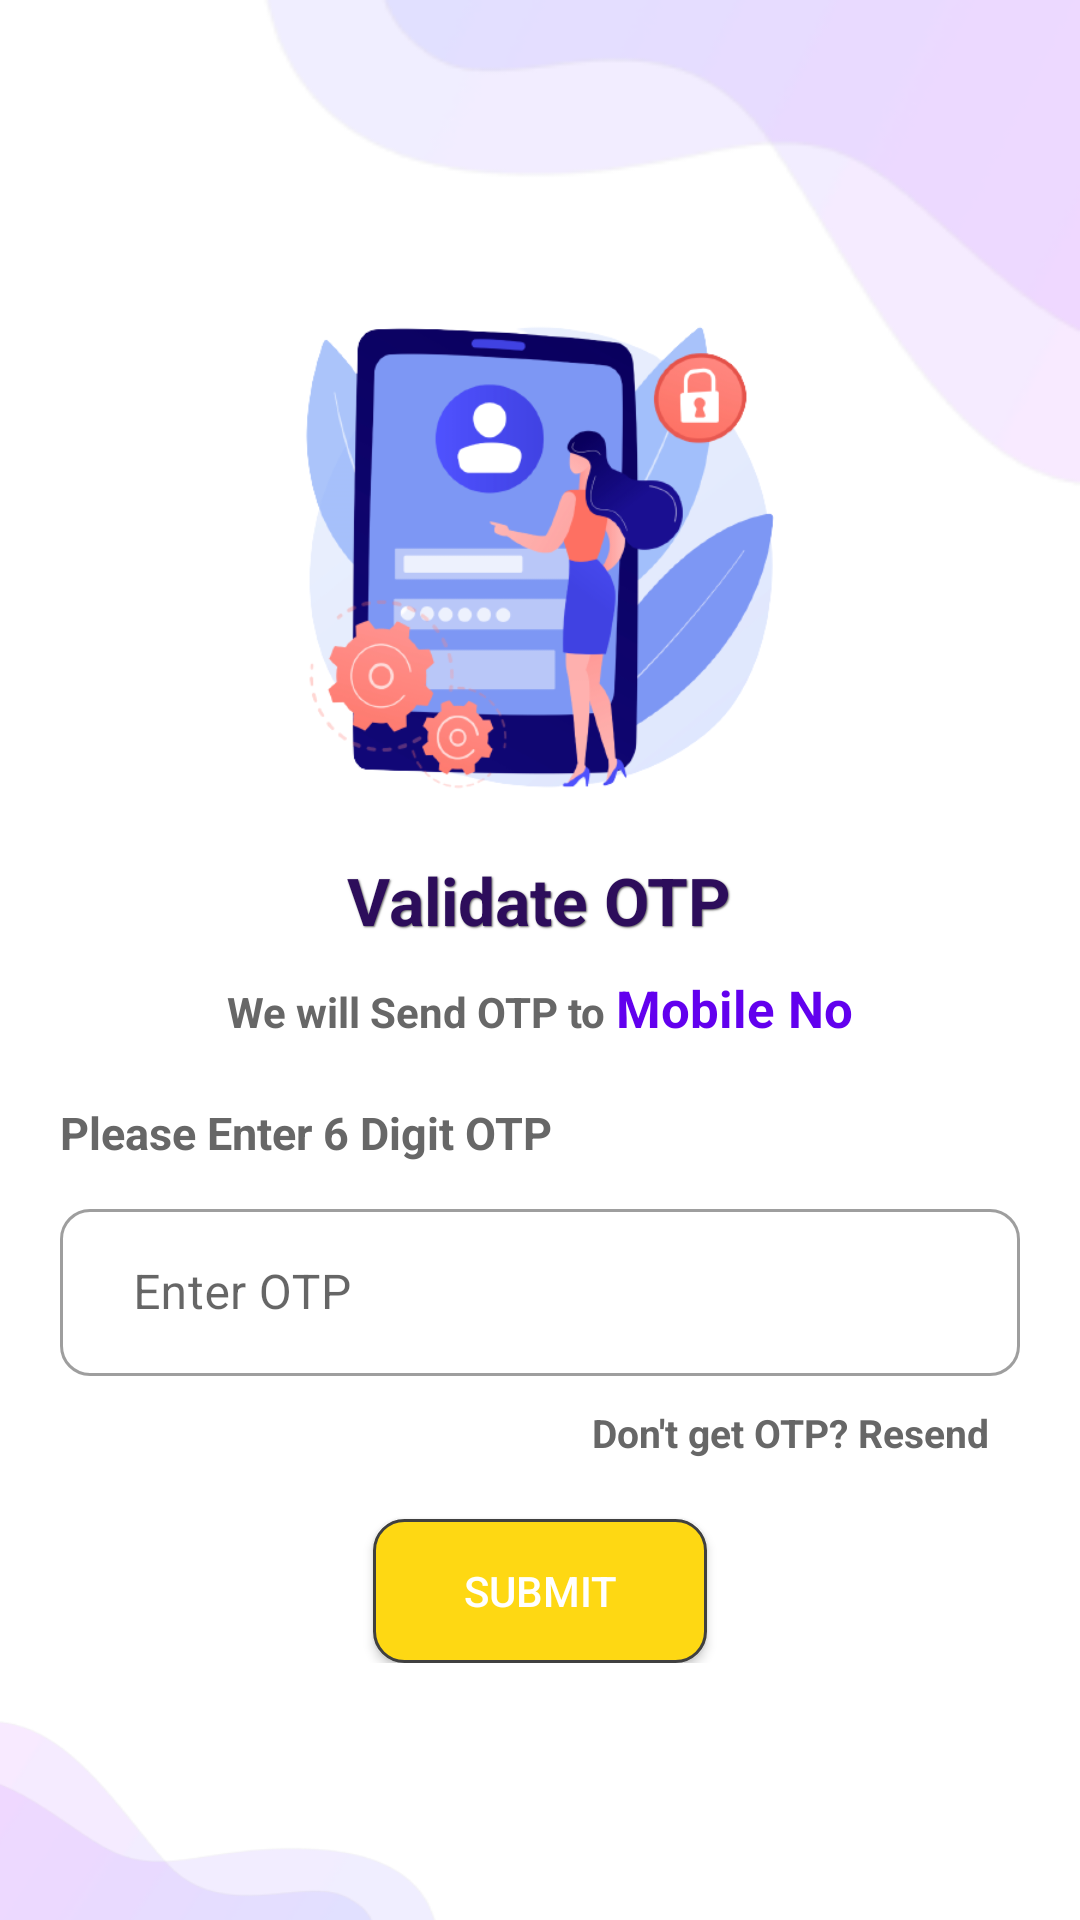

This screen was rendered from an Android layout file. Write that file and the resources it references.
<!-- AndroidManifest.xml: application theme Theme.SaloonEase -->
<!-- res/layout/activity_otp_verification.xml -->
<?xml version="1.0" encoding="utf-8"?>
<ScrollView xmlns:android="http://schemas.android.com/apk/res/android"
    xmlns:app="http://schemas.android.com/apk/res-auto"
    android:layout_width="match_parent"
    android:layout_height="match_parent"
    android:fillViewport="true">


    <RelativeLayout
        android:layout_width="match_parent"
        android:layout_height="wrap_content"
        android:background="@color/white">

        <ImageView
            android:id="@+id/img_bg1"
            android:layout_width="292dp"
            android:layout_height="171dp"
            android:layout_alignParentTop="true"
            android:layout_alignParentRight="true"
            android:background="@drawable/curve_design_background" />




            <RelativeLayout
                android:id="@+id/layout_signUp"
                android:layout_width="match_parent"
                android:layout_height="wrap_content"
                android:layout_centerVertical="true"
                android:layout_marginStart="20dp"
                android:layout_marginTop="20dp"
                android:layout_marginEnd="20dp"
                android:layout_marginBottom="20dp"
                android:focusable="true"
                android:focusableInTouchMode="true">


                <ImageView
                    android:id="@+id/iv_otpImg"
                    android:layout_width="200dp"
                    android:layout_height="200dp"
                    android:layout_centerHorizontal="true"
                    android:background="@drawable/otp_bg_img" />

                <TextView
                    android:id="@+id/tv_validateOtp"
                    android:layout_width="wrap_content"
                    android:layout_height="wrap_content"
                    android:layout_below="@id/iv_otpImg"
                    android:layout_centerHorizontal="true"
                    android:shadowColor="@color/textview"
                    android:shadowDx="1"
                    android:shadowDy="1"
                    android:shadowRadius="1"

                    android:text="Validate OTP"
                    android:textColor="@color/textview_purple_dark"
                    android:textSize="22dp"
                    android:textStyle="bold" />


                <LinearLayout
                    android:id="@+id/layout_mobileNoMsg"
                    android:layout_width="wrap_content"
                    android:layout_height="wrap_content"
                    android:orientation="horizontal"
                    android:layout_centerHorizontal="true"
                    android:layout_below="@id/tv_validateOtp">

                    <TextView
                        android:id="@+id/tv_weWillSendOTPTo"
                        android:layout_width="wrap_content"
                        android:layout_height="wrap_content"
                        android:layout_below="@id/tv_validateOtp"
                        android:layout_centerHorizontal="true"
                        android:layout_marginTop="10dp"
                        android:text="We will Send OTP to "
                        android:textColor="@color/textview"
                        android:textSize="14dp"
                        android:textStyle="bold" />

                    <TextView
                        android:id="@+id/tv_mobileno"
                        android:layout_width="wrap_content"
                        android:layout_height="wrap_content"
                        android:layout_below="@id/tv_validateOtp"
                        android:layout_centerHorizontal="true"
                        android:layout_marginTop="10dp"
                        android:text="Mobile No"
                        android:textColor="@color/purple_500"
                        android:textSize="17dp"
                        android:textStyle="bold" />

                </LinearLayout>


                <TextView
                    android:id="@+id/tv_otpDescriptionMessage"
                    android:layout_width="wrap_content"
                    android:layout_height="wrap_content"
                    android:layout_below="@id/layout_mobileNoMsg"
                    android:layout_alignParentLeft="true"
                    android:layout_marginTop="20dp"
                    android:text="Please Enter 6 Digit OTP"
                    android:textColor="@color/textview"
                    android:textSize="15dp"
                    android:textStyle="bold" />


                <com.google.android.material.textfield.TextInputLayout
                    android:id="@+id/material_OTP"
                    style="@style/Widget.MaterialComponents.TextInputLayout.OutlinedBox"
                    android:layout_width="match_parent"
                    android:layout_height="wrap_content"
                    android:layout_below="@id/tv_otpDescriptionMessage"
                    android:layout_marginTop="10dp"
                    android:hint="  Enter OTP"
                    app:boxCornerRadiusBottomEnd="10dp"
                    app:boxCornerRadiusBottomStart="10dp"
                    app:boxCornerRadiusTopEnd="10dp"
                    app:boxCornerRadiusTopStart="10dp"
                    app:endIconMode="clear_text"
                    app:startIconContentDescription="OTP"
                    app:startIconDrawable="@drawable/ic_call">

                    <com.google.android.material.textfield.TextInputEditText
                        android:id="@+id/et_OTP"
                        android:layout_width="match_parent"
                        android:layout_height="wrap_content"
                        android:inputType="phone"
                        android:maxLength="6"
                        android:maxLines="1"
                        android:nextFocusDown="@+id/et_mobile"
                        android:scrollHorizontally="true" />
                </com.google.android.material.textfield.TextInputLayout>

                <TextView
                    android:id="@+id/tv_resentOTP"
                    android:layout_width="wrap_content"
                    android:layout_height="wrap_content"
                    android:layout_below="@id/material_OTP"
                    android:layout_alignParentRight="true"
                    android:layout_marginStart="10dp"
                    android:layout_marginTop="10dp"
                    android:layout_marginEnd="10dp"
                    android:layout_marginBottom="10dp"
                    android:text="Don't get OTP? Resend"
                    android:textColor="@color/textview"
                    android:textSize="13dp"
                    android:textStyle="bold" />

                <Button
                    android:id="@+id/btn_submit"
                    android:layout_width="wrap_content"
                    android:layout_height="wrap_content"
                    android:layout_below="@id/tv_resentOTP"
                    android:layout_centerHorizontal="true"
                    android:layout_marginTop="10dp"
                    android:background="@drawable/button_bg"
                    android:paddingLeft="30dp"
                    android:paddingRight="30dp"
                    android:text="Submit"
                    android:textColor="@color/white" />

            </RelativeLayout>
        <ImageView
            android:id="@+id/img_bg2"
            android:layout_width="156dp"
            android:layout_height="70dp"
            android:layout_alignParentLeft="true"
            android:layout_alignParentBottom="true"
            android:background="@drawable/curve_design_background"
            android:rotation="180" />

    </RelativeLayout>
</ScrollView>
<!-- resources referenced by this layout -->
<resources>
  <color name="purple_500">#FF6200EE</color>
  <color name="textview">#676767</color>
  <color name="textview_purple_dark">#2D0D5B</color>
  <color name="white">#FFFFFFFF</color>
  <!-- drawable button_bg (drawable) -->
  <?xml version="1.0" encoding="utf-8"?>
  <shape xmlns:android="http://schemas.android.com/apk/res/android" android:shape="rectangle">
      <stroke android:width="1dp" android:color="#FF404040" />
      <corners android:radius="10dp" />
      <gradient android:startColor="@color/button" android:centerColor="@color/button" android:endColor="@color/button" android:angle="90" />
  </shape>
  <!-- drawable curve_design_background: png bitmap (drawable, 7703 bytes) -->
  <!-- drawable otp_bg_img: png bitmap (drawable, 75442 bytes) -->
  <style name="Theme.SaloonEase" parent="Theme.MaterialComponents.DayNight.DarkActionBar">
          
          <item name="colorPrimary">@color/purple_500</item>
          <item name="colorPrimaryVariant">@color/purple_700</item>
          <item name="colorOnPrimary">@color/white</item>
          
          <item name="colorSecondary">@color/teal_200</item>
          <item name="colorSecondaryVariant">@color/teal_700</item>
          <item name="colorOnSecondary">@color/black</item>
          
          <item name="android:statusBarColor" tools:targetApi="l">?attr/colorPrimaryVariant</item>
          
      </style>
  <color name="button">#FED813</color>
  <color name="purple_700">#FF3700B3</color>
  <color name="teal_200">#FF03DAC5</color>
  <color name="teal_700">#FF018786</color>
  <color name="black">#FF000000</color>
</resources>
